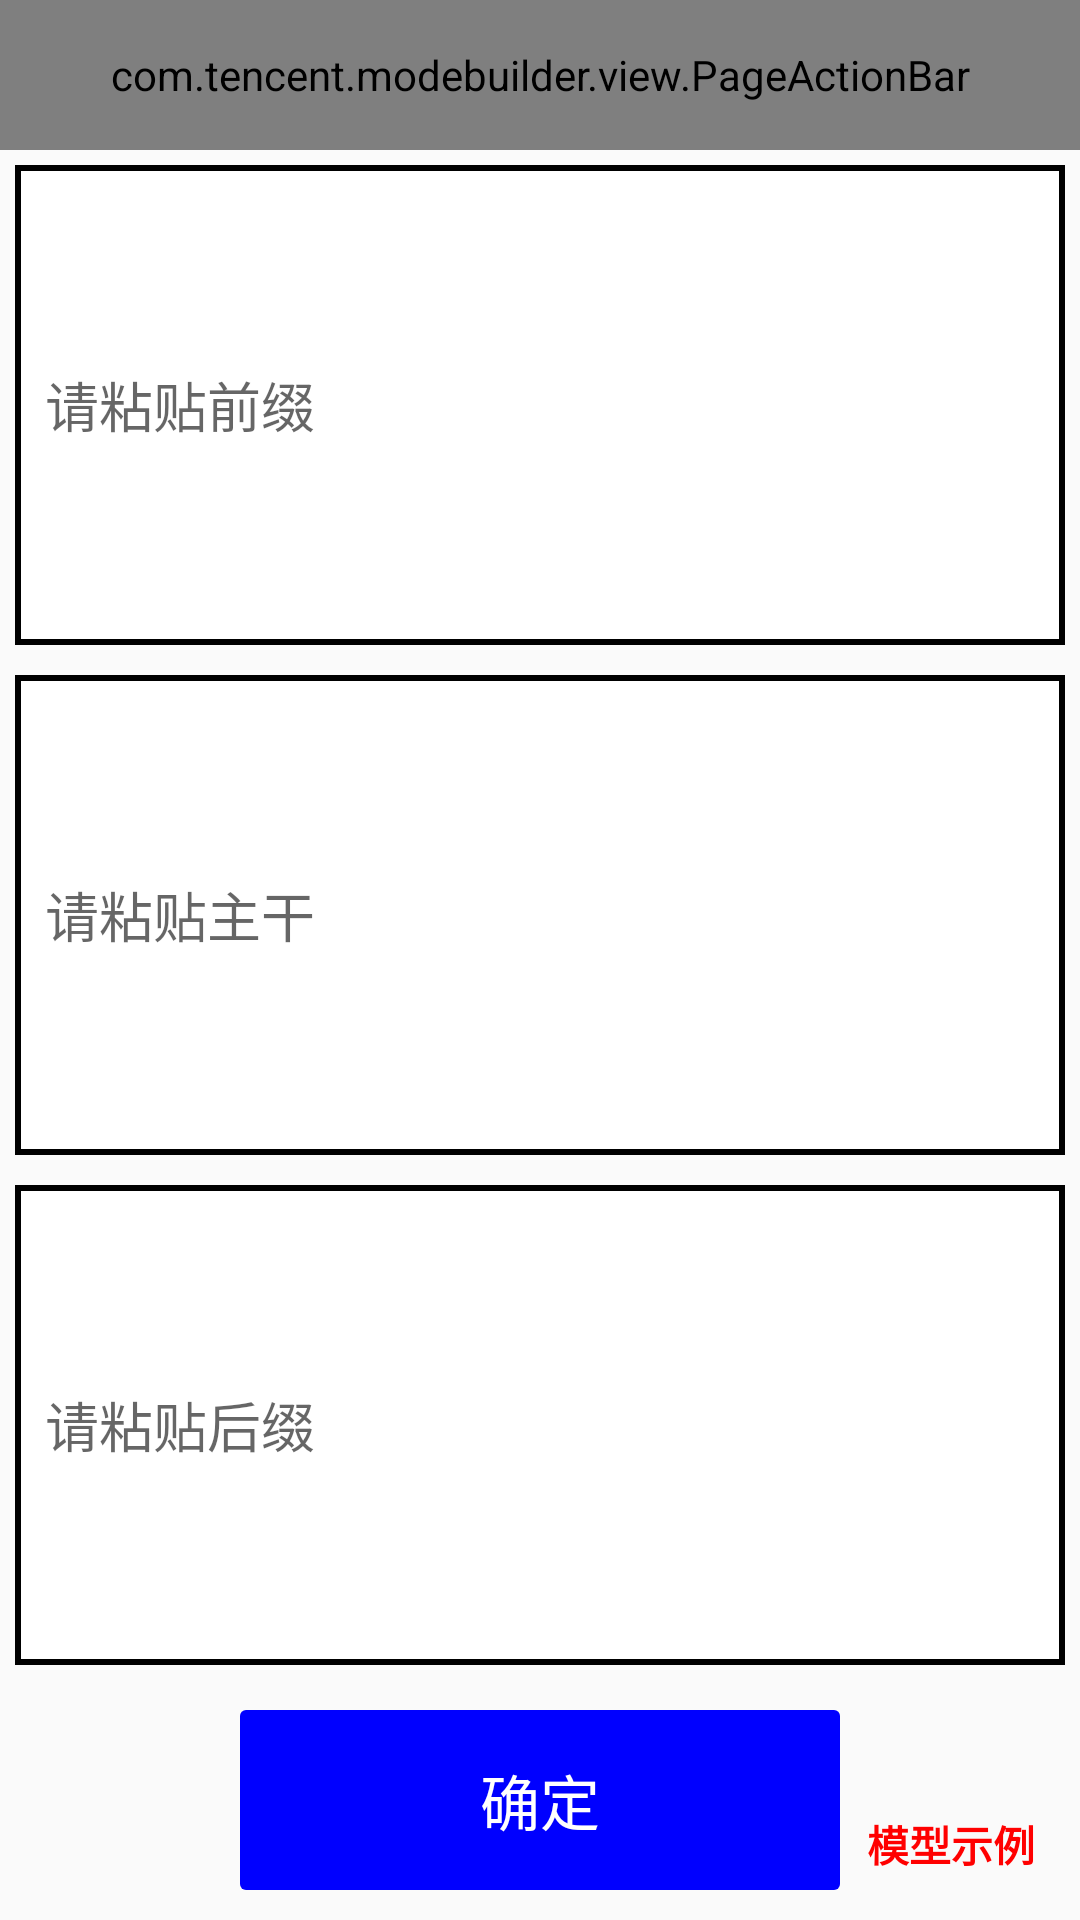

The Android layout XML behind this screen, and the referenced resources:
<!-- AndroidManifest.xml: application theme Theme.Design.Light.NoActionBar -->
<!-- res/layout/activity_setting.xml -->
<?xml version="1.0" encoding="utf-8"?>
<LinearLayout xmlns:android="http://schemas.android.com/apk/res/android"
    android:layout_width="match_parent"
    android:layout_height="match_parent"
    android:orientation="vertical"
    xmlns:app="http://schemas.android.com/apk/res-auto">

    <com.tencent.modebuilder.view.PageActionBar
        android:id="@+id/page_action_bar"
        android:layout_width="match_parent"
        android:layout_height="50dp"
        android:gravity="center_vertical"
        app:center_text_title="@string/mode_setting" />

    <LinearLayout
        android:layout_weight="1"
        android:orientation="vertical"
        android:layout_width="match_parent"
        android:layout_height="match_parent">

        <EditText
            android:id="@+id/ed_prefix"
            android:layout_weight="1"
            android:hint="@string/prefix"
            android:focusable="false"
            android:layout_margin="5dp"
            android:background="@drawable/bg_text_shape"
            android:focusableInTouchMode="false"
            android:layout_width="match_parent"
            android:layout_height="match_parent"/>

        <EditText
            android:id="@+id/ed_content"
            android:layout_weight="1"
            android:hint="@string/content"
            android:focusable="false"
            android:layout_margin="5dp"
            android:background="@drawable/bg_text_shape"
            android:focusableInTouchMode="false"
            android:layout_width="match_parent"
            android:layout_height="match_parent"/>

        <EditText
            android:id="@+id/ed_suffix"
            android:layout_weight="1"
            android:hint="@string/suffix"
            android:focusable="false"
            android:layout_margin="5dp"
            android:background="@drawable/bg_text_shape"
            android:focusableInTouchMode="false"
            android:layout_width="match_parent"
            android:layout_height="match_parent"/>
    </LinearLayout>

    <RelativeLayout
        android:layout_alignParentBottom="true"
        android:layout_width="match_parent"
        android:layout_height="80dp">

        <TextView
            android:id="@+id/tv_save_mode"
            android:text="@string/save"
            android:textColor="@color/white"
            android:textSize="20sp"
            android:gravity="center"
            android:background="@drawable/bg_sure_selector"
            android:layout_width="200dp"
            android:layout_height="60dp"
            android:layout_centerInParent="true"/>

        <TextView
            android:id="@+id/tv_data_format_explain"
            android:text="@string/data_format_explain"
            android:layout_alignParentBottom="true"
            android:layout_alignParentRight="true"
            android:padding="5dp"
            android:textStyle="bold"
            android:textColor="@color/red"
            android:layout_marginEnd="10dp"
            android:layout_marginBottom="10dp"
            android:layout_width="wrap_content"
            android:layout_height="wrap_content"/>

    </RelativeLayout>

</LinearLayout>
<!-- resources referenced by this layout -->
<resources>
  <color name="red">#FFFF0000</color>
  <color name="white">#FFFFFFFF</color>
  <!-- drawable bg_sure_selector (drawable) -->
  <?xml version="1.0" encoding="utf-8"?>
  <selector xmlns:android="http://schemas.android.com/apk/res/android">
      <item android:state_pressed="false" android:drawable="@drawable/bg_sure_choose_shape" />
      <item android:state_pressed="true" android:drawable="@drawable/bg_sure_nochoose_shape" />
      <item android:drawable="@drawable/bg_sure_choose_shape" />
  </selector>
  <!-- drawable bg_text_shape (drawable) -->
  <?xml version="1.0" encoding="utf-8"?>
  <shape xmlns:android="http://schemas.android.com/apk/res/android"
      android:shape="rectangle">
  
      <solid
          android:color="@color/white"/>
  
      <stroke
          android:width="2dp"
          android:color="@color/black"/>
  
      <padding
          android:left="10dp"
          android:right="10dp"
          android:top="10dp"
          android:bottom="10dp"/>
  
  </shape>
  <string name="content">请粘贴主干</string>
  <string name="data_format_explain">模型示例</string>
  <string name="mode_setting">模型配置</string>
  <string name="prefix">请粘贴前缀</string>
  <string name="save">确定</string>
  <string name="suffix">请粘贴后缀</string>
  <!-- drawable bg_sure_choose_shape (drawable) -->
  <?xml version="1.0" encoding="utf-8"?>
  <shape xmlns:android="http://schemas.android.com/apk/res/android"
      android:shape="rectangle">
  
      <solid
          android:color="@color/blue"/>
  
      <corners
          android:radius="2dp"/>
  
  </shape>
  <!-- drawable bg_sure_nochoose_shape (drawable) -->
  <?xml version="1.0" encoding="utf-8"?>
  <shape xmlns:android="http://schemas.android.com/apk/res/android"
      android:shape="rectangle">
  
      <solid
          android:color="@color/black"/>
  
      <corners
          android:radius="2dp"/>
  
  </shape>
  <color name="black">#FF000000</color>
  <color name="blue">#FF0000FF</color>
</resources>
